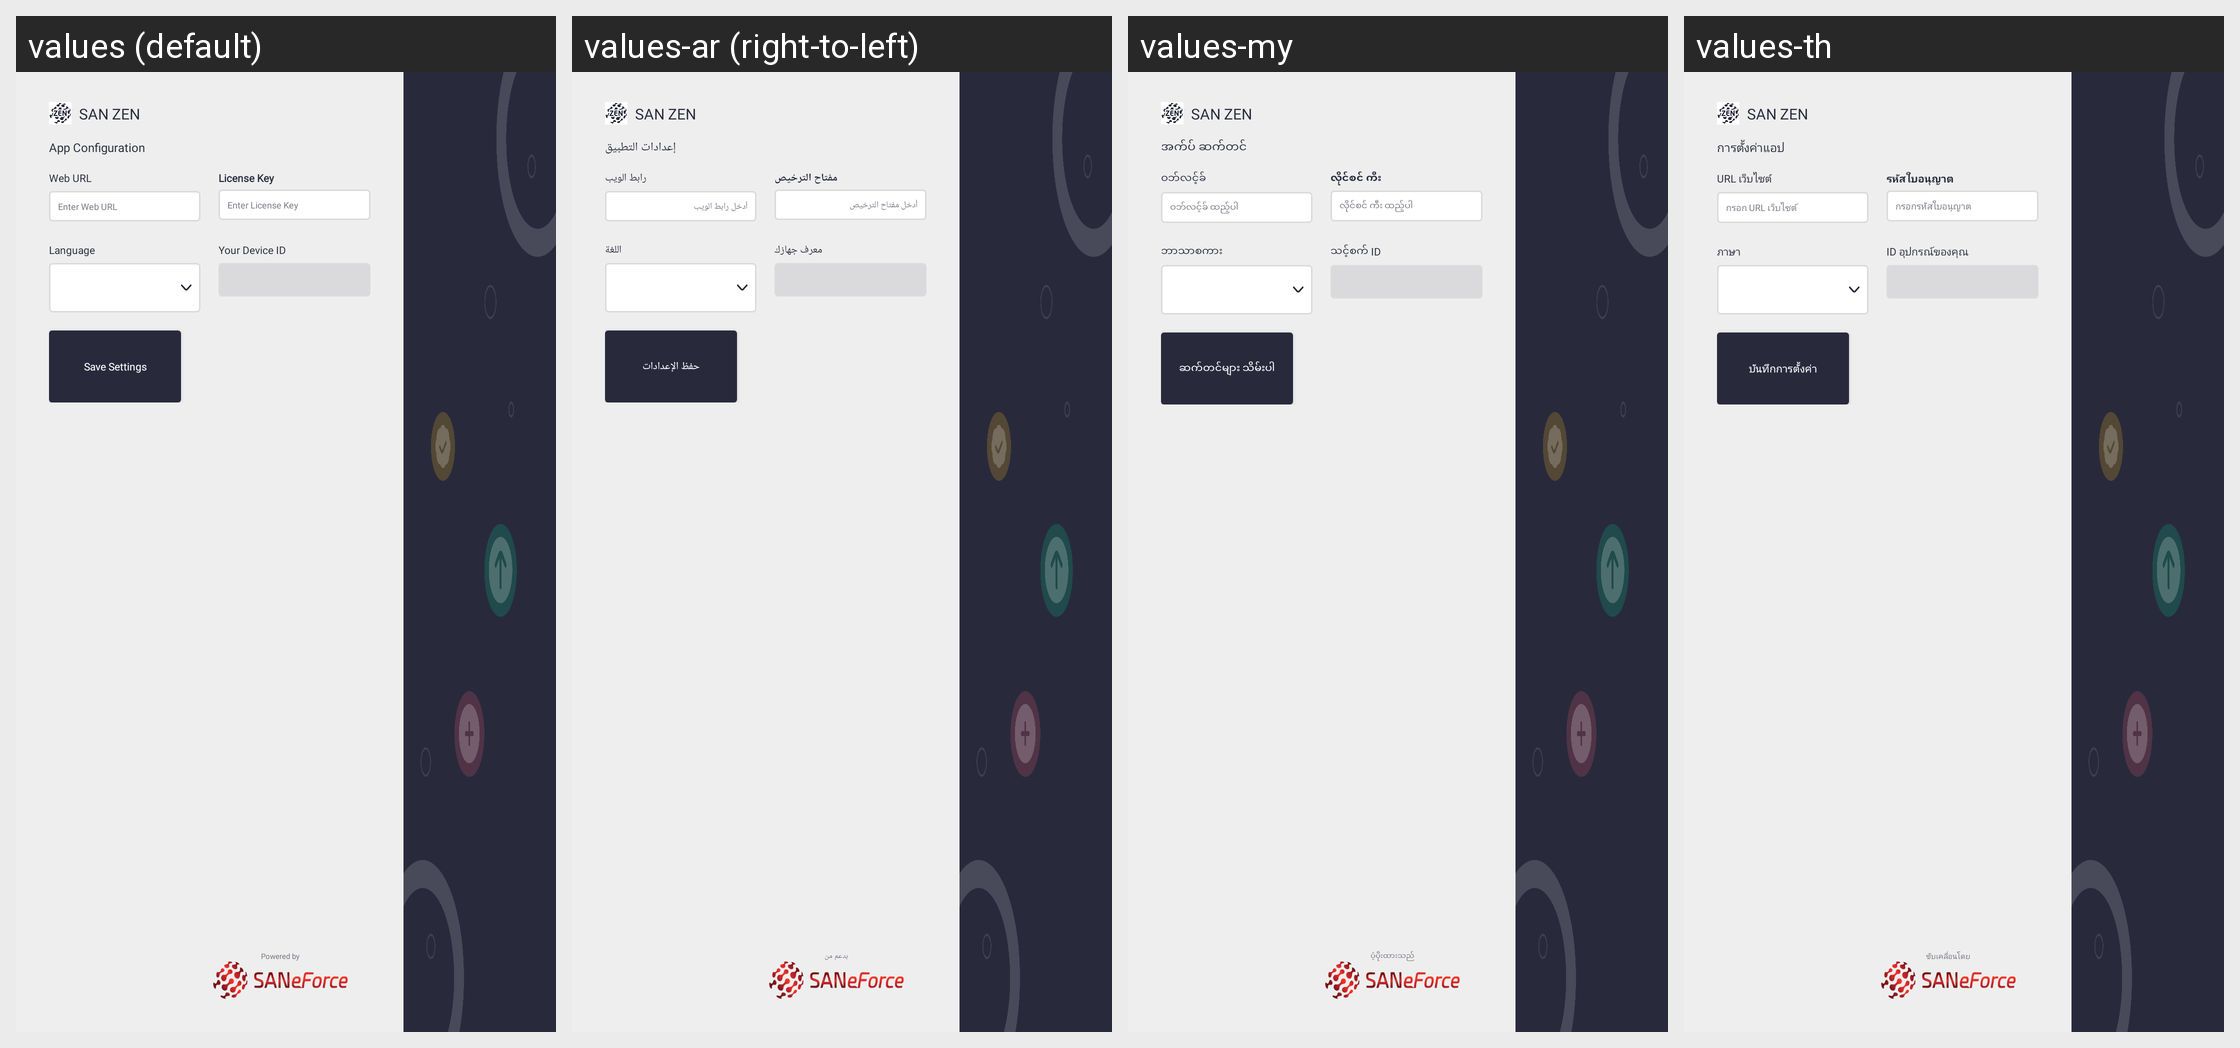

Locale-by-locale string values for the Android screen shown in this grid:
Android screen res/layout/activity_settings.xml rendered under 4 locales, left to right: values (default), values-ar (right-to-left), values-my, values-th. Device: Nexus 5 (rendered at 1080×1920; each locale shown at half size, 540×960, under a caption strip naming it); theme Theme.SANCLM.
Other locales in the repository, not shown: values-es, values-fr, values-pt, values-ru, values-vi, values-zh.
Strings drawn on this screen, with the default value and each locale's value (text and hints the layout hard-codes, and strings that could not be matched under every locale, appear in the picture but are not listed):

str_app_name
  values: SAN ZEN
  values-ar: SAN ZEN
  values-my: SAN ZEN
  values-th: SAN ZEN

str_app_configuration
  values: App Configuration
  values-ar: إعدادات التطبيق
  values-my: အက်ပ် ဆက်တင်
  values-th: การตั้งค่าแอป

str_web_url
  values: Web URL
  values-ar: رابط الويب
  values-my: ဝဘ်လင့်ခ်
  values-th: URL เว็บไซต์

str_enter_url
  values: Enter Web URL
  values-ar: أدخل رابط الويب
  values-my: ဝဘ်လင့်ခ် ထည့်ပါ
  values-th: กรอก URL เว็บไซต์

str_license_key
  values: License Key
  values-ar: مفتاح الترخيص
  values-my: လိုင်စင် ကီး
  values-th: รหัสใบอนุญาต

str_enter_license
  values: Enter License Key
  values-ar: أدخل مفتاح الترخيص
  values-my: လိုင်စင် ကီး ထည့်ပါ
  values-th: กรอกรหัสใบอนุญาต

str_language
  values: Language
  values-ar: اللغة
  values-my: ဘာသာစကား
  values-th: ภาษา

str_your_device_id
  values: Your Device ID
  values-ar: معرف جهازك
  values-my: သင့်စက် ID
  values-th: ID อุปกรณ์ของคุณ

str_save_settings
  values: Save Settings
  values-ar: حفظ الإعدادات
  values-my: ဆက်တင်များ သိမ်းပါ
  values-th: บันทึกการตั้งค่า

str_powered_by
  values: Powered by
  values-ar: بدعم من
  values-my: ပံ့ပိုးထားသည်
  values-th: ขับเคลื่อนโดย
